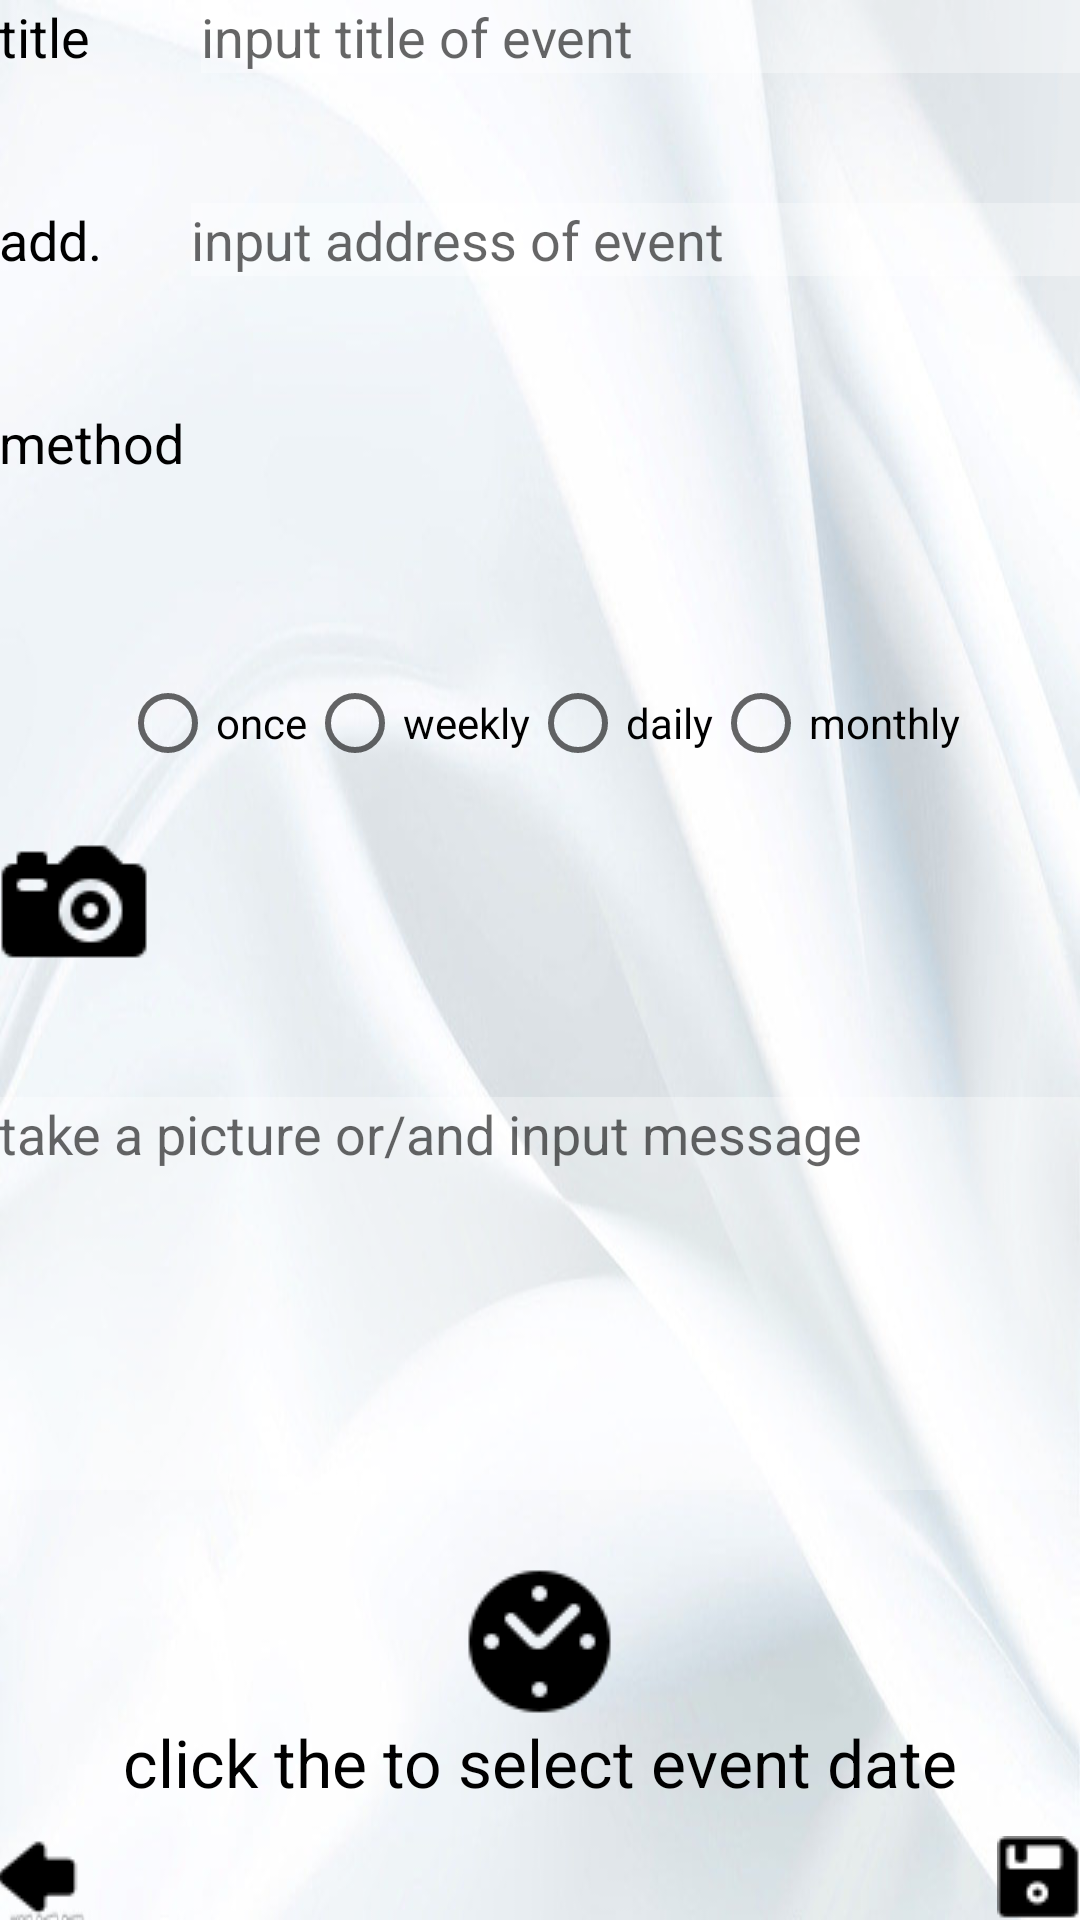

Produce the Android XML layout that renders to this screen, including the resource entries it uses.
<!-- AndroidManifest.xml: application theme Theme.AppCompat.Light.NoActionBar -->
<!-- res/layout/activity_adding.xml -->
<?xml version="1.0" encoding="utf-8"?>
<LinearLayout xmlns:android="http://schemas.android.com/apk/res/android"
    android:layout_width="match_parent"
    android:layout_height="match_parent"
    android:orientation="vertical"
    android:scrollbars="vertical"
    android:background="@drawable/bbbb"
    android:paddingBottom="@dimen/activity_vertical_margin"
    android:paddingLeft="@dimen/activity_horizontal_margin"
    android:paddingRight="@dimen/activity_horizontal_margin"
    android:paddingTop="@dimen/activity_vertical_margin">


        <LinearLayout
            android:layout_width="match_parent"
            android:layout_height="wrap_content"
            android:layout_weight="2"
            android:orientation="vertical">
            <LinearLayout
                android:layout_width="match_parent"
                android:layout_height="wrap_content"
                android:layout_weight="2"
                android:orientation="horizontal">
            <LinearLayout
                android:layout_width="wrap_content"
                android:layout_height="wrap_content"
                android:layout_weight="1"
                android:orientation="horizontal">
                <TextView
                    android:layout_width="wrap_content"
                    android:layout_height="wrap_content"
                    android:text="@string/title"
                    android:textColor="#000000"
                    android:textSize="18sp"/>
            </LinearLayout>
            <LinearLayout
                android:layout_width="wrap_content"
                android:layout_height="wrap_content"
                android:layout_weight="4"
                android:orientation="vertical"
                >
                <EditText
                    android:layout_width="match_parent"
                    android:layout_height="wrap_content"
                    android:hint="input title of event"
                    android:singleLine="true"
                    android:id ="@+id/title_in"
                    android:background="#50ffffff"
                    android:layout_weight="1"
                    android:textSize="18sp"/>
            </LinearLayout>
                </LinearLayout>
            <LinearLayout
                android:layout_width="match_parent"
                android:layout_height="wrap_content"
                android:layout_weight="2"
                android:orientation="horizontal">
            <LinearLayout
                android:layout_width="wrap_content"
                android:layout_height="wrap_content"
                android:layout_weight="1"
                android:orientation="vertical">
                <TextView
                    android:layout_width="wrap_content"
                    android:layout_height="wrap_content"
                    android:text="@string/address"
                    android:textColor="#000000"
                    android:layout_weight="1"
                    android:textSize="18sp"/>
            </LinearLayout>
            <LinearLayout
                android:layout_width="wrap_content"
                android:layout_height="wrap_content"
                android:layout_weight="4"
                android:orientation="vertical">
                <EditText
                    android:layout_width="match_parent"
                    android:layout_height="wrap_content"
                    android:hint="input address of event"
                    android:singleLine="true"
                    android:id="@+id/add_in"
                    android:layout_weight="1"
                    android:background="#50ffffff"
                    android:textSize="18sp"/>
            </LinearLayout>
                </LinearLayout>
            <LinearLayout
                android:layout_width="match_parent"
                android:layout_height="wrap_content"
                android:layout_weight="2"
                android:orientation="vertical">
                <TextView
                    android:layout_width="wrap_content"
                    android:layout_height="wrap_content"
                    android:text="@string/method"
                    android:textColor="#000000"
                    android:layout_weight="1"
                    android:textSize="18sp"/>
            </LinearLayout>
            <LinearLayout
                android:layout_width="match_parent"
                android:layout_height="wrap_content"
                android:layout_weight="2"
                android:orientation="vertical">
                <RadioGroup
                    android:layout_width="match_parent"
                    android:layout_height="wrap_content"
                    android:orientation="horizontal"
                    android:layout_weight="1"
                    android:id="@+id/radio_add"
                    android:gravity="center"
                    >
                    <RadioButton
                        android:layout_width="wrap_content"
                        android:layout_height="wrap_content"
                        android:text="once"
                        android:id="@+id/once"
                        android:textColor="#000000"

                        />
                    <RadioButton
                        android:layout_width="wrap_content"
                        android:layout_height="wrap_content"
                        android:textColor="#000000"
                        android:id="@+id/weekly"
                        android:text="weekly"/>
                    <RadioButton
                        android:layout_width="wrap_content"
                        android:layout_height="wrap_content"
                        android:textColor="#000000"
                        android:id="@+id/daily"
                        android:text="daily"/>
                    <RadioButton
                        android:layout_width="wrap_content"
                        android:layout_height="wrap_content"
                        android:textColor="#000000"
                        android:id="@+id/monthly"
                        android:text="monthly"/>

                </RadioGroup>
            </LinearLayout>
            <LinearLayout
                android:layout_width="match_parent"
                android:layout_height="wrap_content"
                android:layout_weight="2"
                android:orientation="horizontal">
                <ImageButton
                    android:layout_width="wrap_content"
                    android:layout_height="wrap_content"
                    android:background="@drawable/camera"

                    android:id="@+id/cam"/>
                <ImageView
                    android:layout_width="wrap_content"
                    android:layout_height="wrap_content"

                    android:id="@+id/pic"
                    />
            </LinearLayout>
            <LinearLayout
                android:layout_width="match_parent"
                android:layout_height="wrap_content"
                android:layout_weight="2"
                android:orientation="vertical">
                <EditText
                    android:layout_width="match_parent"
                    android:layout_height="wrap_content"
                    android:hint="take a picture or/and input message"
                    android:minLines="4"
                    android:gravity="top"
                    android:layout_weight="1"
                    android:id="@+id/mess_in"
                    android:background="#50ffffff"
                    android:scrollbars="vertical"
                    android:singleLine="false"
                    android:maxLines="4"
                    android:textSize="18sp"/>
            </LinearLayout>
        </LinearLayout>




    <FrameLayout
        android:layout_width="match_parent"
        android:layout_height="wrap_content"
        android:gravity="center"
        android:paddingTop="25dp"
        android:paddingBottom="10dp">
        <LinearLayout
            android:layout_width="match_parent"
            android:layout_height="match_parent"
            android:orientation="vertical"
            android:gravity="center">
            <ImageButton
            android:layout_width="wrap_content"
            android:layout_height="wrap_content"
            android:background="@drawable/select_cilcked"
            android:paddingBottom="22sp"
            android:id="@+id/pick"/>

            <TextView
                android:layout_width="wrap_content"
                android:layout_height="wrap_content"
                android:text="click the to select event date"
                android:textColor="#000000"
                android:id="@+id/dateofevent"
                android:textSize="22dp"/>

        </LinearLayout>

    </FrameLayout>
    <LinearLayout
        android:layout_width="match_parent"
        android:layout_height="wrap_content"
        android:orientation="horizontal"
        android:gravity="bottom"
        >
        <LinearLayout
            android:layout_width="wrap_content"
            android:layout_height="wrap_content"
            android:layout_weight="1"
            android:background="#00000000">
            <ImageButton
                android:layout_width="wrap_content"
                android:layout_height="wrap_content"
                android:background="@drawable/back"
                android:id="@+id/back"/>
        </LinearLayout>
        <LinearLayout
            android:layout_width="wrap_content"
            android:layout_height="wrap_content"
            android:background="#00000000"
            android:gravity="left">
            <ImageButton
                android:layout_width="wrap_content"
                android:layout_height="wrap_content"
                android:background="@drawable/save_event"
                android:id="@+id/save"/>
        </LinearLayout>


    </LinearLayout>
</LinearLayout>
<!-- resources referenced by this layout -->
<resources>
  <!-- drawable back: png bitmap (drawable, 3302 bytes) -->
  <!-- drawable bbbb: jpg bitmap (drawable, 51019 bytes) -->
  <!-- drawable camera (drawable) -->
  <?xml version="1.0" encoding="utf-8"?>
  <selector xmlns:android="http://schemas.android.com/apk/res/android">
      <item android:drawable="@drawable/cam_clicked" android:state_pressed="true"/>
      <item android:drawable="@drawable/cam"/>
  </selector>
  <!-- drawable save_event: png bitmap (drawable, 3302 bytes) -->
  <!-- drawable select_cilcked (drawable) -->
  <?xml version="1.0" encoding="utf-8"?>
  <selector xmlns:android="http://schemas.android.com/apk/res/android">
      <item android:drawable="@drawable/select_clicked1" android:state_pressed="true"/>
      <item android:drawable="@drawable/select"/>
  </selector>
  <string name="address">add.</string>
  <string name="method">method</string>
  <string name="title">title</string>
  <!-- drawable cam_clicked: png bitmap (drawable, 8953 bytes) -->
  <!-- drawable cam: png bitmap (drawable, 8953 bytes) -->
  <!-- drawable select_clicked1: png bitmap (drawable, 10593 bytes) -->
  <!-- drawable select: png bitmap (drawable, 10593 bytes) -->
</resources>
